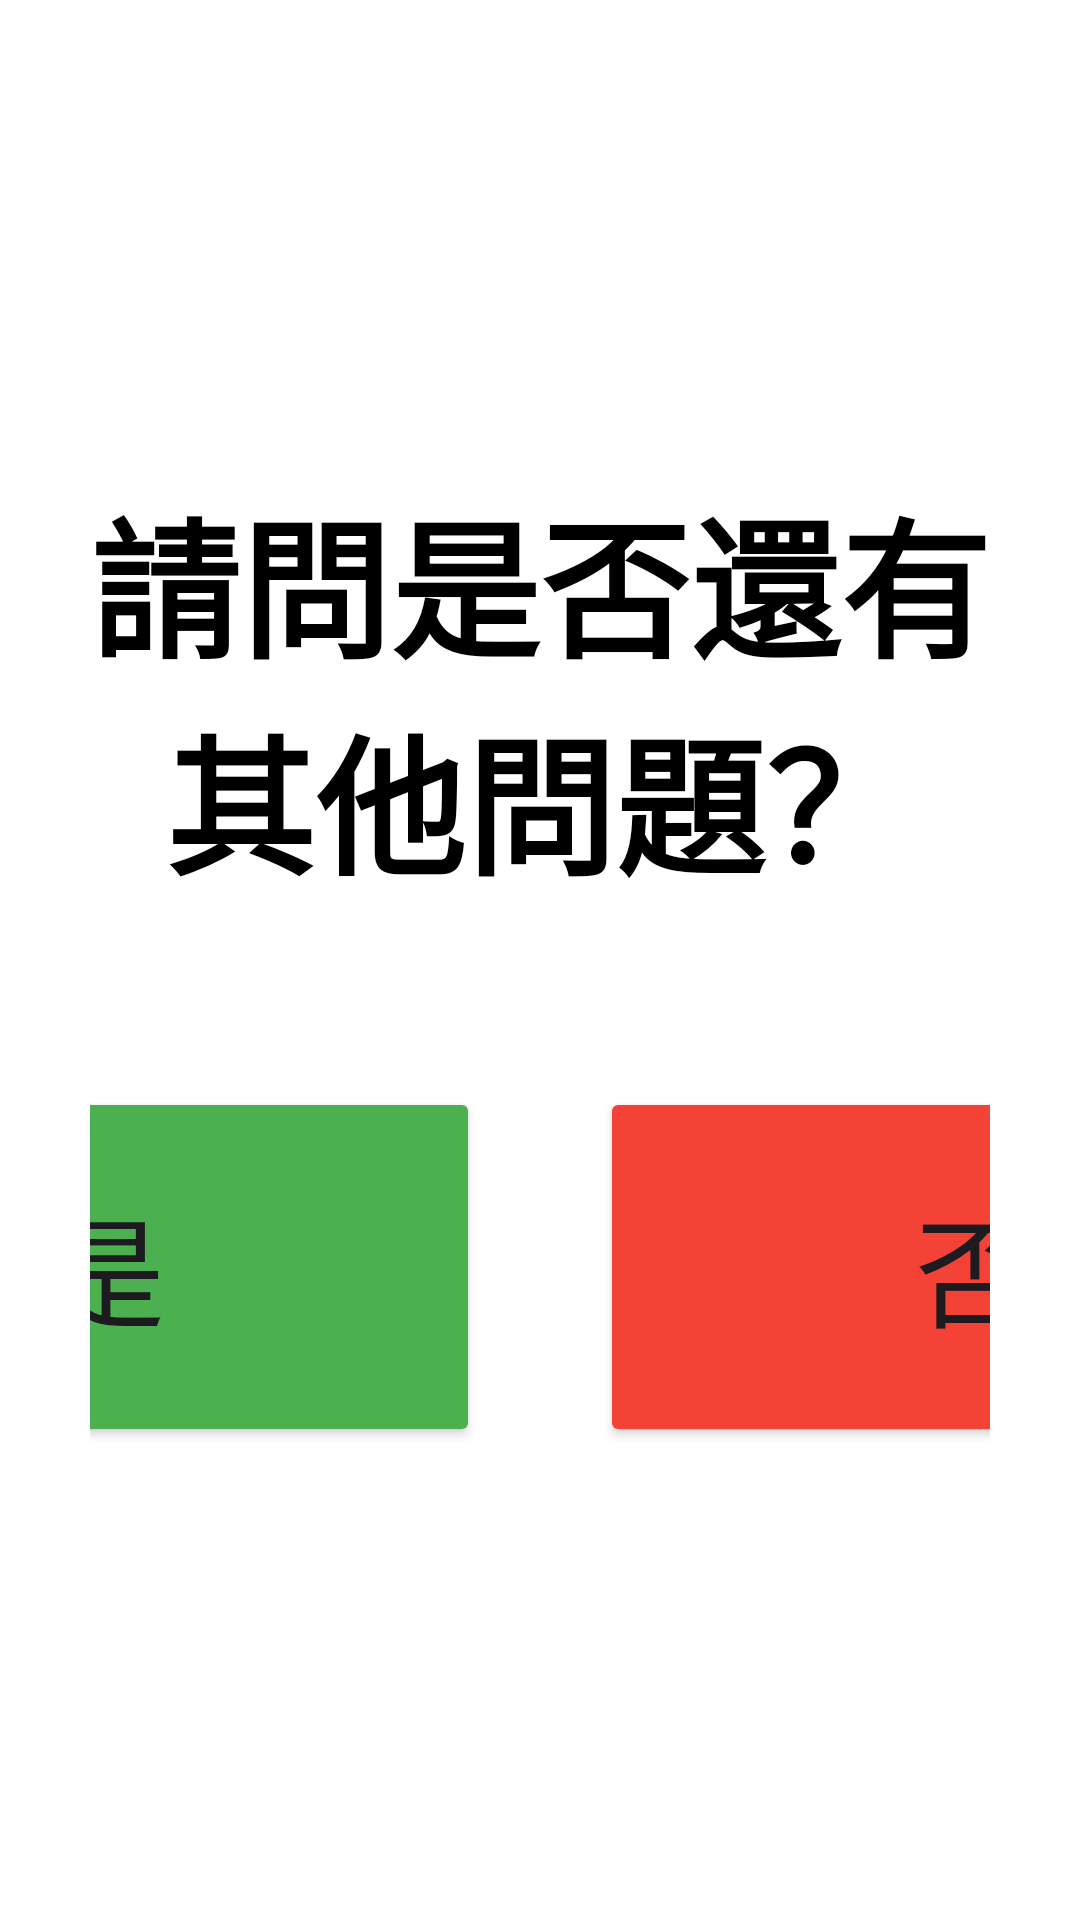

Reconstruct the res/layout file that produces this screen, plus the resources it refers to.
<!-- AndroidManifest.xml: application theme Theme.Temiapp -->
<!-- res/layout/dialog_question.xml -->
<?xml version="1.0" encoding="utf-8"?>

<LinearLayout xmlns:android="http://schemas.android.com/apk/res/android"
    android:layout_width="800dp"
    android:layout_height="500dp"
    android:orientation="vertical"
    android:background="#FFFFFF"
    android:gravity="center"
    android:padding="30dp">

    <TextView
        android:id="@+id/tv_question"
        android:layout_width="wrap_content"
        android:layout_height="wrap_content"
        android:text="請問是否還有其他問題？"
        android:textSize="50sp"
        android:textStyle="bold"
        android:textColor="#000000"
        android:gravity="center"
        android:layout_marginBottom="60dp"/>

    <LinearLayout
        android:layout_width="match_parent"
        android:layout_height="wrap_content"
        android:orientation="horizontal"
        android:gravity="center">

        <Button
            android:id="@+id/btn_yes"
            android:layout_width="250dp"
            android:layout_height="120dp"
            android:text="是"
            android:textSize="40sp"
            android:backgroundTint="#4CAF50"
            android:layout_marginEnd="40dp"/>

        <Button
            android:id="@+id/btn_no"
            android:layout_width="250dp"
            android:layout_height="120dp"
            android:text="否"
            android:textSize="40sp"
            android:backgroundTint="#F44336"/>
    </LinearLayout>

</LinearLayout>
<!-- resources referenced by this layout -->
<resources>
  <style name="Theme.Temiapp" parent="Base.Theme.Temiapp" />
  <style name="Base.Theme.Temiapp" parent="Theme.Material3.DayNight.NoActionBar">
          
          
      </style>
</resources>
